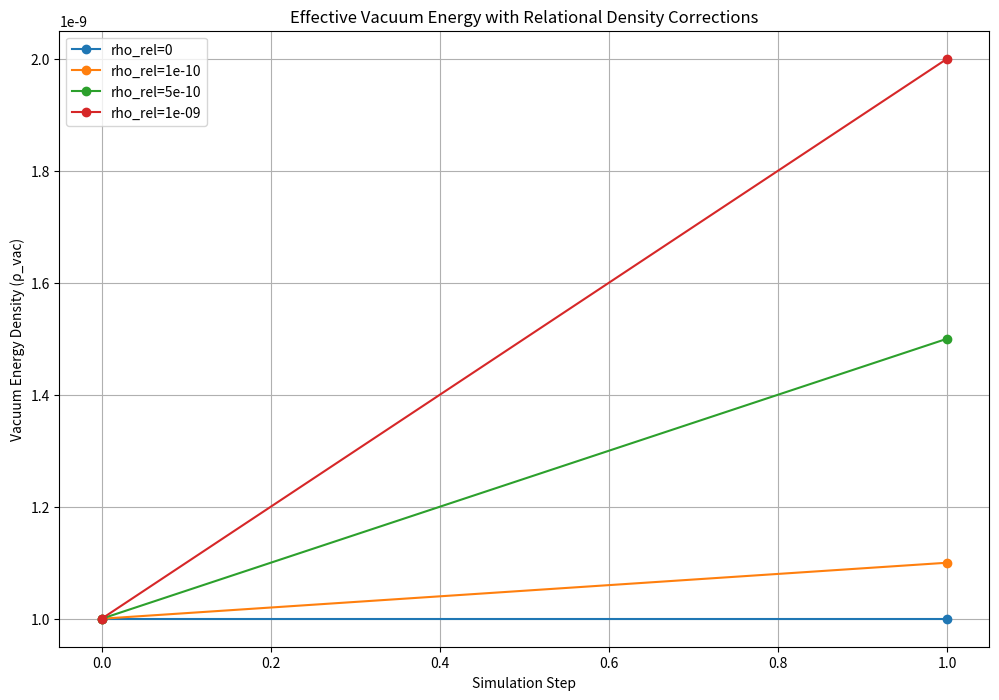

The script that saved this image:

import numpy as np
import matplotlib.pyplot as plt

# Parameters
vacuum_energy = 1e-9  # Example baseline vacuum energy density
relational_density_corrections = [0, 1e-10, 5e-10, 1e-9]

# Simulate effective vacuum energy
effective_vacuum_energy = {f"rho_rel={rho}": vacuum_energy + rho for rho in relational_density_corrections}

# Plot the effective vacuum energy
plt.figure(figsize=(12, 8))
for label, energy in effective_vacuum_energy.items():
    plt.plot([0, 1], [vacuum_energy, energy], label=label, marker='o')

plt.title("Effective Vacuum Energy with Relational Density Corrections")
plt.xlabel("Simulation Step")
plt.ylabel("Vacuum Energy Density (ρ_vac)")
plt.legend()
plt.grid(True)
plt.show()
